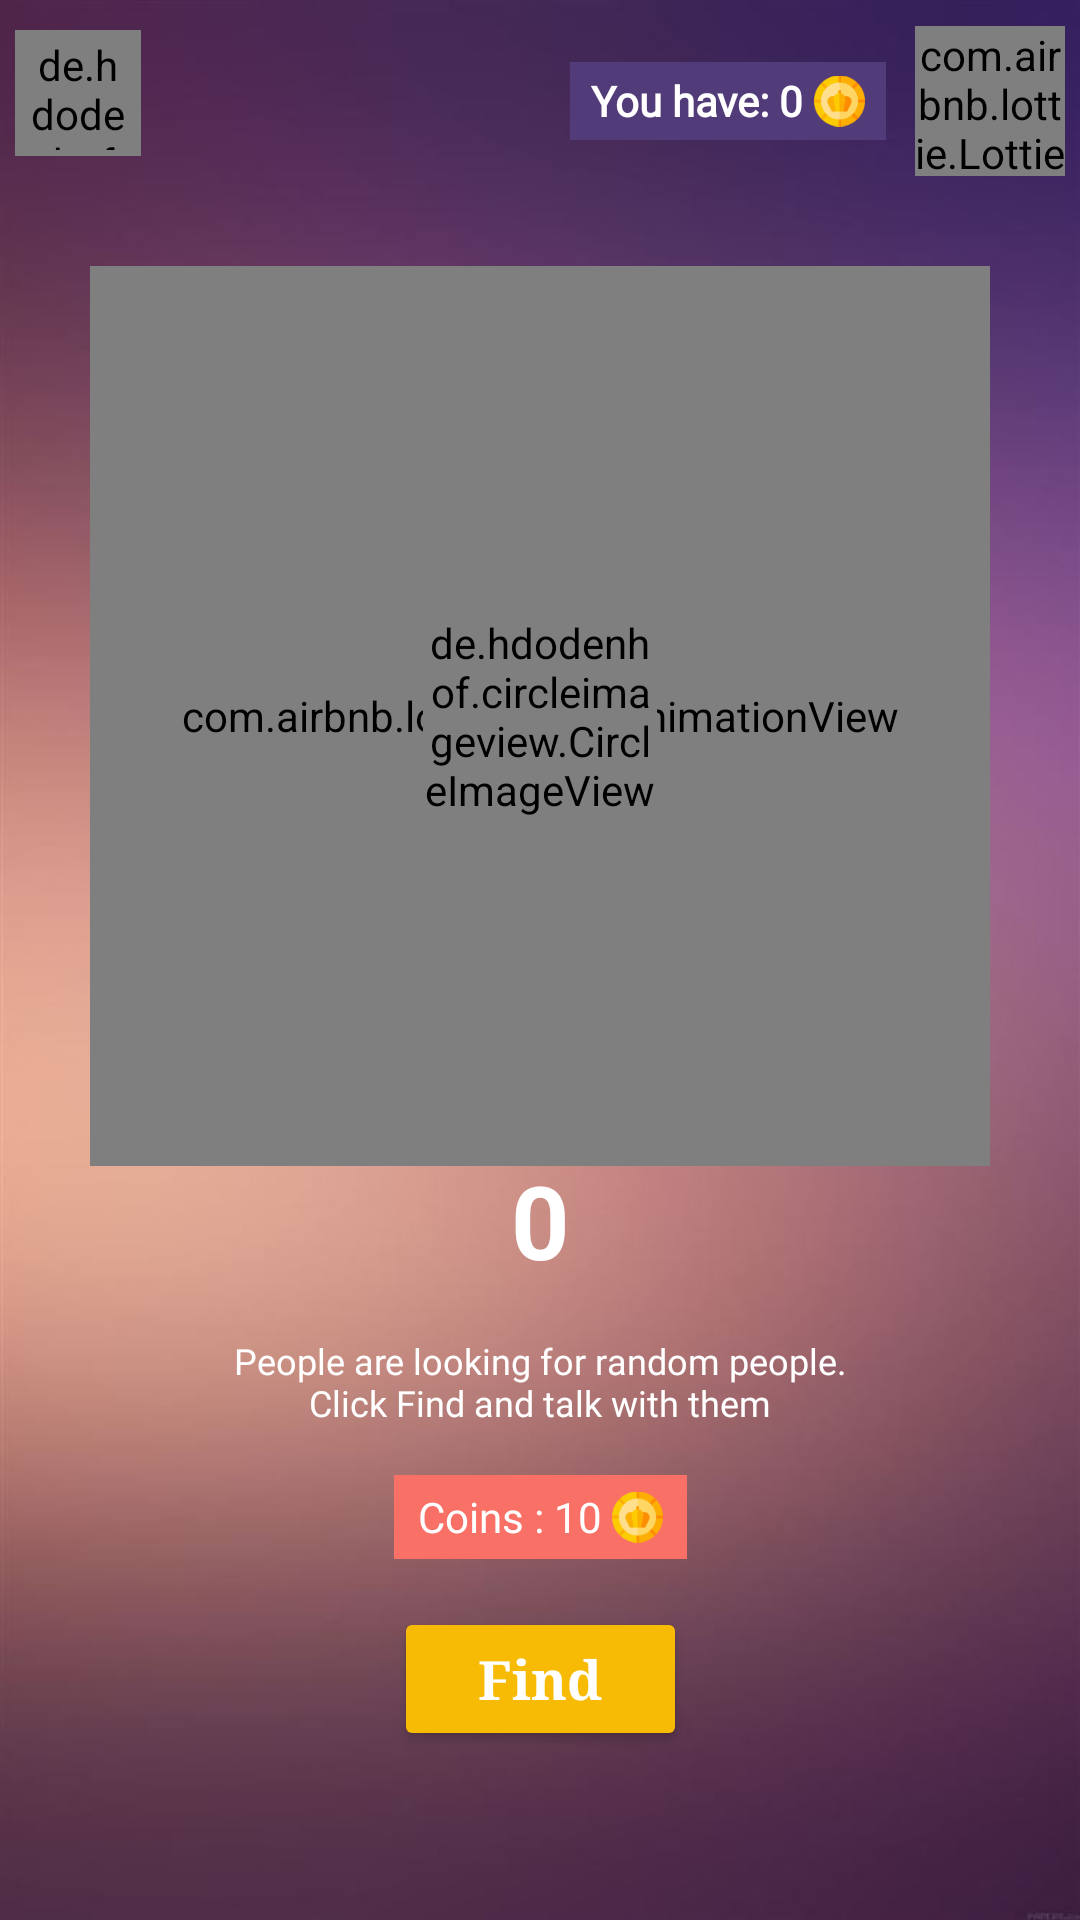

This screen was rendered from an Android layout file. Write that file and the resources it references.
<!-- AndroidManifest.xml: application theme Theme.Stranger -->
<!-- res/layout/activity_main.xml -->
<?xml version="1.0" encoding="utf-8"?>
<androidx.constraintlayout.widget.ConstraintLayout xmlns:android="http://schemas.android.com/apk/res/android"
    xmlns:app="http://schemas.android.com/apk/res-auto"
    xmlns:tools="http://schemas.android.com/tools"
    android:layout_width="match_parent"
    android:layout_height="match_parent"
    tools:context=".Activities.MainActivity">

    <ImageView
        android:layout_width="match_parent"
        android:layout_height="match_parent"
        android:scaleType="centerCrop"
        android:src="@drawable/gradient_bg4"/>

    <de.hdodenhof.circleimageview.CircleImageView
        android:id="@+id/userProfile"
        android:layout_width="42dp"
        android:layout_height="42dp"
        android:layout_marginStart="5dp"
        android:layout_marginTop="10dp"
        app:civ_border_width="1dp"
        app:civ_border_color="@color/white"
        android:padding="2dp"
        android:src="@drawable/demo_user"
        app:layout_constraintLeft_toLeftOf="parent"
        app:layout_constraintTop_toTopOf="parent" />

    <ImageView
        android:id="@+id/logo"
        android:layout_width="110dp"
        android:layout_height="40dp"
        android:layout_marginStart="3dp"
        android:layout_marginTop="5dp"
        android:padding="2dp"
        android:src="@drawable/logo"
        app:layout_constraintStart_toEndOf="@id/userProfile"
        app:layout_constraintTop_toTopOf="@id/userProfile"
        app:layout_constraintBottom_toBottomOf="@id/userProfile"/>

    <LinearLayout
        android:id="@+id/coinLayout"
        android:layout_width="wrap_content"
        android:layout_height="wrap_content"
        android:layout_marginLeft="30dp"
        android:background="@color/coin_bg"
        android:gravity="center_vertical"
        android:orientation="horizontal"
        android:padding="2dp"
        app:layout_constraintBottom_toBottomOf="@id/logo"
        app:layout_constraintLeft_toRightOf="@id/logo"
        app:layout_constraintTop_toTopOf="@id/logo">

        <TextView
            android:id="@+id/tvCoin"
            android:layout_width="wrap_content"
            android:layout_height="wrap_content"
            android:fontFamily="@font/roboto"
            android:paddingStart="5dp"
            android:text="You have: 0 "
            android:textColor="@color/tint_color"
            android:textStyle="bold" />

        <ImageView
            android:id="@+id/coinImg"
            android:layout_width="22dp"
            android:layout_height="22dp"
            android:paddingEnd="5dp"
            android:src="@drawable/coin" />

    </LinearLayout>

    <com.airbnb.lottie.LottieAnimationView
        android:id="@+id/treasure"
        android:layout_width="50dp"
        android:layout_height="50dp"
        app:lottie_loop="true"
        app:lottie_autoPlay="true"
        android:layout_marginStart="15dp"
        android:layout_marginEnd="5dp"
        app:lottie_speed="1.5"
        app:lottie_rawRes="@raw/treasure_chest"
        app:layout_constraintBottom_toBottomOf="@id/coinLayout"
        app:layout_constraintEnd_toEndOf="parent"
        app:layout_constraintTop_toTopOf="@+id/coinLayout" />

    <com.airbnb.lottie.LottieAnimationView
        android:id="@+id/animationView"
        android:layout_width="300dp"
        android:layout_height="300dp"
        android:layout_marginTop="35dp"
        app:layout_constraintEnd_toEndOf="parent"
        app:layout_constraintStart_toStartOf="parent"
        app:layout_constraintTop_toBottomOf="@+id/logo"
        app:lottie_autoPlay="true"
        app:lottie_colorFilter="@color/white"
        app:lottie_loop="true"
        app:lottie_rawRes="@raw/radar"
        app:lottie_speed="1.5" />

    <de.hdodenhof.circleimageview.CircleImageView
        android:id="@+id/profileImage"
        android:layout_width="78dp"
        android:layout_height="78dp"
        android:src="@drawable/user_placeholder"
        app:layout_constraintBottom_toBottomOf="@+id/animationView"
        app:layout_constraintEnd_toEndOf="@+id/animationView"
        app:layout_constraintStart_toStartOf="@+id/animationView"
        app:layout_constraintTop_toTopOf="@+id/animationView" />

    <TextView
        android:id="@+id/TotalOnlineUsers"
        android:layout_width="wrap_content"
        android:layout_height="wrap_content"
        android:layout_marginTop="-5dp"
        android:text="0"
        android:textColor="@color/tint_color"
        android:textSize="34sp"
        android:textStyle="bold"
        app:layout_constraintEnd_toEndOf="parent"
        app:layout_constraintStart_toStartOf="parent"
        app:layout_constraintTop_toBottomOf="@id/animationView" />

    <TextView
        android:id="@+id/textView"
        android:layout_width="wrap_content"
        android:layout_height="wrap_content"
        android:layout_marginTop="16dp"
        android:fontFamily="@font/roboto_light"
        android:gravity="center"
        android:text="@string/findPeopleSummary"
        android:textColor="@color/tint_color"
        android:textSize="12sp"
        app:layout_constraintEnd_toEndOf="@id/TotalOnlineUsers"
        app:layout_constraintStart_toStartOf="@id/TotalOnlineUsers"
        app:layout_constraintTop_toBottomOf="@id/TotalOnlineUsers" />

    <LinearLayout
        android:id="@+id/spendCoin"
        android:layout_width="wrap_content"
        android:layout_height="wrap_content"
        android:layout_marginTop="16dp"
        android:background="@color/coin_spend_bg"
        android:gravity="center_vertical"
        android:orientation="horizontal"
        android:padding="3dp"
        app:layout_constraintLeft_toLeftOf="@id/textView"
        app:layout_constraintRight_toRightOf="@id/textView"
        app:layout_constraintTop_toBottomOf="@id/textView">

        <TextView
            android:layout_width="wrap_content"
            android:layout_height="wrap_content"
            android:fontFamily="@font/roboto"
            android:paddingStart="5dp"
            android:text="Coins : 10 "
            android:textColor="@color/tint_color" />

        <ImageView
            android:layout_width="22dp"
            android:layout_height="22dp"
            android:paddingEnd="5dp"
            android:src="@drawable/coin" />

    </LinearLayout>

    <Button
        android:id="@+id/findPeople"
        android:layout_width="0dp"
        android:layout_height="wrap_content"
        android:layout_marginTop="16dp"
        android:layout_marginBottom="20dp"
        android:backgroundTint="@color/btn_bg_color"
        android:text="Find"
        android:textAllCaps="false"
        android:textColor="@color/tint_color"
        android:textSize="18sp"
        android:textStyle="bold"
        android:typeface="serif"
        app:cornerRadius="8dp"
        app:layout_constraintEnd_toEndOf="@id/spendCoin"
        app:layout_constraintStart_toStartOf="@id/spendCoin"
        app:layout_constraintTop_toBottomOf="@id/spendCoin" />

</androidx.constraintlayout.widget.ConstraintLayout>
<!-- resources referenced by this layout -->
<resources>
  <color name="btn_bg_color">#F8BB05</color>
  <color name="coin_bg">#523B79</color>
  <color name="coin_spend_bg">#F97066</color>
  <color name="tint_color">#FFFFFF</color>
  <color name="white">#FFFFFFFF</color>
  <!-- drawable coin: png bitmap (drawable, 2934 bytes) -->
  <!-- drawable gradient_bg4: jpg bitmap (drawable, 27267 bytes) -->
  <string name="findPeopleSummary">People are looking for random people.\nClick Find and talk with them</string>
  <style name="Theme.Stranger" parent="Theme.MaterialComponents.DayNight.DarkActionBar">
          
          <item name="colorPrimary">@color/purple_500</item>
          <item name="colorPrimaryVariant">@color/status_bg</item>
          <item name="colorOnPrimary">@color/white</item>
          
          <item name="colorSecondary">@color/teal_200</item>
          <item name="colorSecondaryVariant">@color/teal_700</item>
          <item name="colorOnSecondary">@color/black</item>
          
          <item name="android:statusBarColor" tools:targetApi="l">?attr/colorPrimaryVariant</item>
          
  
          <item name="android:windowNoTitle">true</item>
  
  
      </style>
  <color name="purple_500">#FF6200EE</color>
  <color name="status_bg">#332151</color>
  <color name="teal_200">#FF03DAC5</color>
  <color name="teal_700">#FF018786</color>
  <color name="black">#FF000000</color>
</resources>
